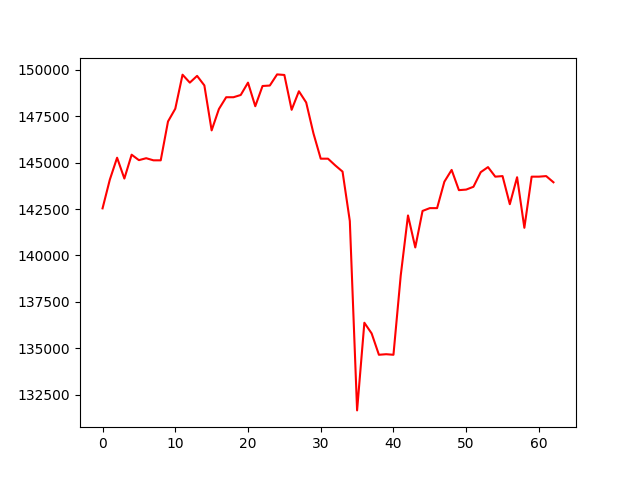

The file beside this chart, header and first rows:
, 0
0, 142536
1, 144080
2, 145262
3, 144141
4, 145425
5, 145131
6, 145236
7, 145122
8, 145122
9, 147213
10, 147899
11, 149732
12, 149306
13, 149669
14, 149154
15, 146734
16, 147884
17, 148519
18, 148519
19, 148640
20, 149306
21, 148035
22, 149124
23, 149148
24, 149748
25, 149718
26, 147843
27, 148841
28, 148236
29, 146572
30, 145211
31, 145211
32, 144848
33, 144515
34, 141853
35, 131658
36, 136377
37, 135802
38, 134653
39, 134683
40, 134653
41, 138918
42, 142155
43, 140431
44, 142397
45, 142548
46, 142548
47, 143970
48, 144606
49, 143517
50, 143547
51, 143698
52, 144485
53, 144757
54, 144243
55, 144273
56, 142760
57, 144212
58, 141490
59, 144243
... 3 more rows
